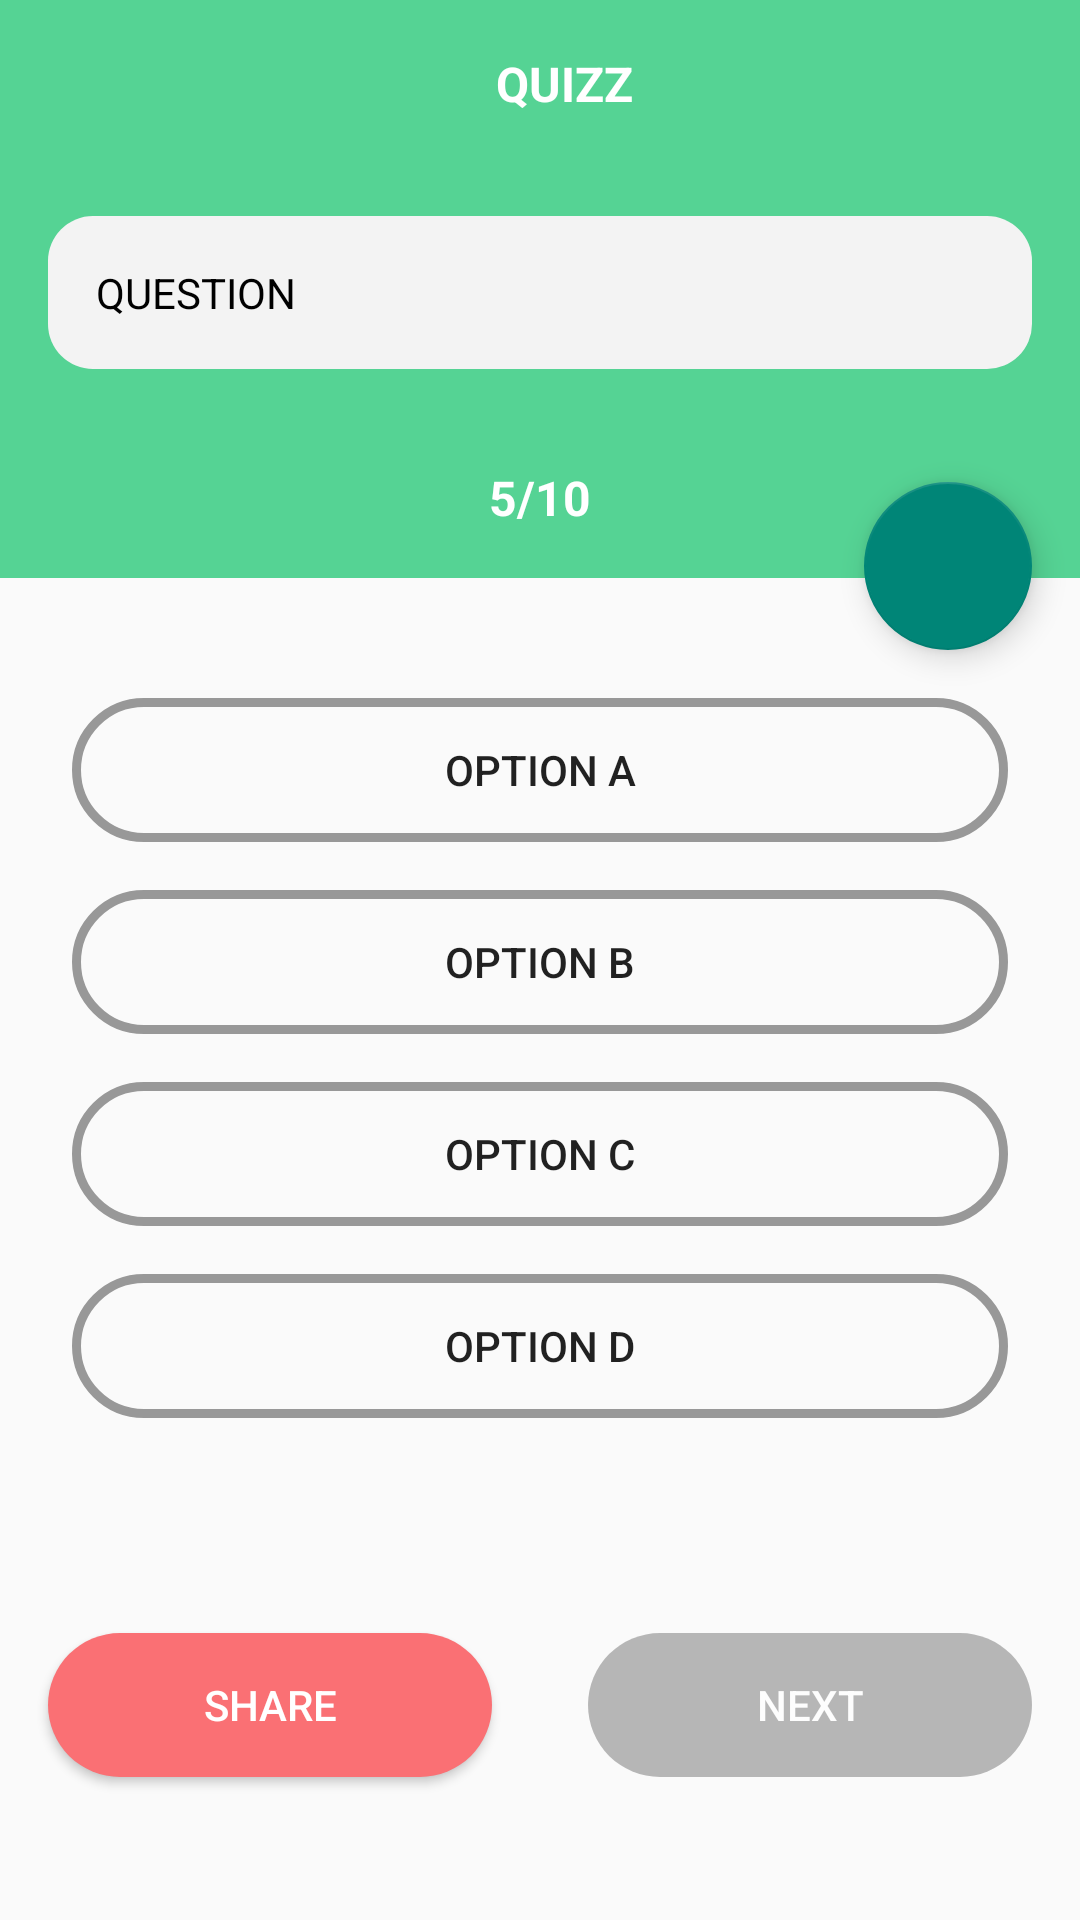

The Android layout XML behind this screen, and the referenced resources:
<!-- AndroidManifest.xml: application theme Theme.QUIZZ -->
<!-- res/layout/activity_questions.xml -->
<?xml version="1.0" encoding="utf-8"?>
<androidx.constraintlayout.widget.ConstraintLayout xmlns:android="http://schemas.android.com/apk/res/android"
    xmlns:app="http://schemas.android.com/apk/res-auto"
    xmlns:tools="http://schemas.android.com/tools"
    android:layout_width="match_parent"
    android:layout_height="match_parent"
    tools:context=".QuestionsActivity">

    
    <androidx.appcompat.widget.Toolbar
        android:id="@+id/toolbar"
        android:layout_width="0dp"
        android:layout_height="?attr/actionBarSize"
        android:background="@color/purple_200"
        app:layout_constraintEnd_toEndOf="parent"
        app:layout_constraintStart_toStartOf="parent"
        app:layout_constraintTop_toTopOf="parent"
        android:forceDarkAllowed="false">

        <TextView
            android:layout_width="match_parent"
            android:layout_height="wrap_content"
            android:gravity="center"
            android:text="@string/app_name"
            android:textColor="@android:color/white"
            android:textSize="16sp"
            android:textStyle="bold" />
    </androidx.appcompat.widget.Toolbar>

    
    <LinearLayout
        android:id="@+id/linearLayout"
        android:layout_width="match_parent"
        android:layout_height="wrap_content"
        android:background="@color/purple_200"
        android:orientation="vertical"
        app:layout_constraintEnd_toEndOf="parent"
        app:layout_constraintStart_toStartOf="parent"
        app:layout_constraintTop_toBottomOf="@+id/toolbar"
        android:forceDarkAllowed="false">

        <TextView
            android:id="@+id/question"
            android:layout_width="match_parent"
            android:layout_height="wrap_content"
            android:layout_margin="16dp"
            android:background="@drawable/category_bg"
            android:padding="16dp"
            android:text="QUESTION"
            android:textColor="@color/black"
            style="@style/question_view"/>
        <TextView
            android:id="@+id/no_indicator"
            android:layout_width="match_parent"
            android:layout_height="wrap_content"
            android:gravity="center"
            android:padding="16dp"
            android:text="5/10"
            android:textColor="@color/white"
            android:textSize="16sp"
            android:textStyle="bold" />
    </LinearLayout>

    
    <LinearLayout
        android:id="@+id/options_container"
        android:layout_width="match_parent"
        android:layout_height="wrap_content"
        android:layout_marginTop="16dp"
        android:orientation="vertical"
        android:padding="16dp"
        app:layout_constraintEnd_toEndOf="parent"
        app:layout_constraintStart_toStartOf="parent"
        app:layout_constraintTop_toBottomOf="@+id/linearLayout">

        <Button
            android:id="@+id/button"
            style="@style/options_btn"
            android:layout_width="match_parent"
            android:layout_height="wrap_content"
            android:layout_margin="8dp"
            android:background="@drawable/rounded_borders"
            android:text="OPTION A" />

        <Button
            android:id="@+id/button2"
            style="@style/options_btn"
            android:layout_width="match_parent"
            android:layout_height="wrap_content"
            android:layout_margin="8dp"
            android:background="@drawable/rounded_borders"
            android:text="OPTION B" />

        <Button
            android:id="@+id/button3"
            style="@style/options_btn"
            android:layout_width="match_parent"
            android:layout_height="wrap_content"
            android:layout_margin="8dp"
            android:background="@drawable/rounded_borders"
            android:text="OPTION C" />

        <Button
            android:id="@+id/button4"
            style="@style/options_btn"
            android:layout_width="match_parent"
            android:layout_height="wrap_content"
            android:layout_margin="8dp"
            android:background="@drawable/rounded_borders"
            android:text="OPTION D" />
    </LinearLayout>

    
    <Button
        android:id="@+id/share_btn"
        android:layout_width="0dp"
        android:layout_height="wrap_content"
        android:layout_marginStart="16dp"
        android:layout_marginEnd="16dp"
        android:text="Share"
        android:background="@drawable/rounded_corners"
        style="@style/share_btn"
        android:textColor="@color/white"
        app:layout_constraintBottom_toBottomOf="parent"
        app:layout_constraintEnd_toStartOf="@+id/next_btn"
        app:layout_constraintHorizontal_bias="0.5"
        app:layout_constraintStart_toStartOf="parent"
        app:layout_constraintTop_toBottomOf="@+id/options_container" />

    
    <Button
        android:id="@+id/next_btn"
        android:layout_width="0dp"
        android:layout_height="wrap_content"
        android:layout_marginStart="16dp"
        android:layout_marginEnd="16dp"
        android:text="next"
        android:enabled="false"
        android:alpha="0.6"
        android:background="@drawable/rounded_corners"
        style="@style/bookmarks_btn"
        android:textColor="@color/white"
        app:layout_constraintBottom_toBottomOf="parent"
        app:layout_constraintEnd_toEndOf="parent"
        app:layout_constraintHorizontal_bias="0.5"
        app:layout_constraintStart_toEndOf="@+id/share_btn"
        app:layout_constraintTop_toBottomOf="@+id/options_container" />

    
    <com.google.android.material.floatingactionbutton.FloatingActionButton
        android:id="@+id/bookmark_btn"
        android:layout_width="wrap_content"
        android:layout_height="wrap_content"
        android:layout_marginEnd="16dp"
        android:clickable="true"
        android:translationY="24dp"
        app:layout_constraintBottom_toBottomOf="@+id/linearLayout"
        app:layout_constraintEnd_toEndOf="@+id/linearLayout"
        app:srcCompat="@drawable/bookmark_border"/>

</androidx.constraintlayout.widget.ConstraintLayout>
<!-- resources referenced by this layout -->
<resources>
  <color name="black">#FF000000</color>
  <color name="purple_200">#55D394</color>
  <color name="white">#FFFFFFFF</color>
  <!-- drawable category_bg (drawable) -->
  <?xml version="1.0" encoding="utf-8"?>
  <shape android:shape="rectangle" xmlns:android="http://schemas.android.com/apk/res/android">
      <solid android:color="#F3F3F3"/>
      <corners android:radius="15dp"/>
  </shape>
  <!-- drawable rounded_borders (drawable) -->
  <?xml version="1.0" encoding="utf-8"?>
  <shape android:shape="rectangle" xmlns:android="http://schemas.android.com/apk/res/android">
      <solid android:color="@android:color/transparent"/>
      <corners android:radius="250dp"/>
      <stroke android:color="@color/purple_200" android:width="3dp"/>
  </shape>
  <!-- drawable rounded_corners (drawable) -->
  <?xml version="1.0" encoding="utf-8"?>
  <shape android:shape="rectangle" xmlns:android="http://schemas.android.com/apk/res/android">
      <corners android:radius="300dp"/>
      <solid android:color="@color/purple_200"/>
  </shape>
  <string name="app_name">QUIZZ</string>
  <style name="bookmarks_btn" parent="Base.TextAppearance.AppCompat.Button">
          <item name="backgroundTint">@color/BOOKMARKBUTTON</item>
      </style>
  <style name="options_btn" parent="Base.TextAppearance.AppCompat.Button">
          <item name="backgroundTint">@color/ROUNDEDBORDERS</item>
      </style>
  <style name="question_view" parent="Base.TextAppearance.AppCompat.Button">
          <item name="backgroundTint">@color/question</item>
      </style>
  <style name="share_btn" parent="Base.TextAppearance.AppCompat.Button">
          <item name="backgroundTint">@color/SHAREBTN</item>
      </style>
  <style name="Theme.QUIZZ" parent="Theme.AppCompat.Light.NoActionBar">
          
          <item name="colorPrimary">@color/purple_500</item>
          <item name="colorPrimaryVariant">@color/purple_700</item>
          <item name="colorOnPrimary">@color/white</item>
          
          <item name="colorSecondary">@color/teal_200</item>
          <item name="colorSecondaryVariant">@color/teal_700</item>
          <item name="colorOnSecondary">@color/white</item>
          
          <item name="android:statusBarColor" tools:targetApi="l">?attr/colorPrimaryVariant</item>
          
      </style>
  <color name="BOOKMARKBUTTON">#8A8A8A</color>
  <color name="ROUNDEDBORDERS">#989898</color>
  <color name="question">#2B2B2B</color>
  <color name="SHAREBTN">#FA7074</color>
  <color name="purple_500">#55D394</color>
  <color name="purple_700">#55D394</color>
  <color name="teal_200">#55D394</color>
  <color name="teal_700">#55D394</color>
</resources>
